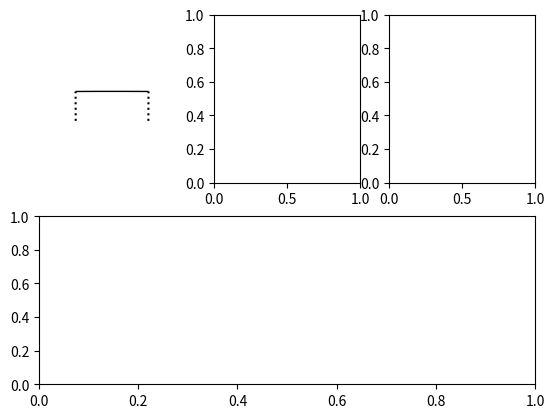

The script that saved this image: (Note: this script raises an exception after producing the figure.)
#!/usr/bin/env python3
# -*- coding: utf-8 -*-

"""
[redacted]
"""

import math
import numpy as np
import matplotlib.pyplot as plt
from matplotlib import patches

def plot_bend_element(curvature=0.001):
    rho = 1/curvature
    l = 10
    theta = l/rho/2
    thetaG = np.rad2deg(l/rho/2)
    width = rho
    height = rho
    
    fig, ax = plt.subplots()
    arc = patches.Arc([0,-height/2], width, height, angle=90, theta1=-thetaG, theta2=thetaG)
    ax.add_patch(arc)
    ax.plot([0, rho/2*math.sin(-theta)], [-height/2, -height/2+rho/2*math.cos(-theta)], 'k:')
    ax.plot([0, rho/2*math.sin(theta)], [-height/2, -height/2+rho/2*math.cos(theta)], 'k:')
    ax.text(0, -0.5, r'$\theta = %.0f^{\circ}$' % thetaG, horizontalalignment='center')
    ax.text(0, -1, r'$\rho = %.0f$ mm' % rho, horizontalalignment='center')
    ax.text(0, -1.5, r'$1/\rho = %.3f$ mm$^{-1}$' % (1/rho), horizontalalignment='center')
    ax.axis([-5, 5, -2, 1])
    ax.set_axis_off()   
    ax.set_aspect("equal")
    plt.show()
    
def constants_plane_strain(E, nu, Y):
    Ep = E/(1-nu**2)
    Yp = Y*math.sqrt(3)/2
    return Ep, Yp

def e1(y, rho):
    return y/rho

def s1(y, rho, Ep, Yp):
    signo = math.copysign(1,e1(y,rho))
    s1e = Ep*e1(y,rho)
    return s1e if abs(e1(y,rho))<Yp/Ep else Yp*signo

def bending_char(t, Ep, Yp):
    rhoe = Ep*t/(2*Yp)
    Me = Yp*t**2/6
    Mp = 1.5*Me
    return rhoe, Me, Mp

def M(rho, rhoe, Me):
    return Me*rhoe/rho if rho>rhoe else Me*(3-(rho/rhoe)**2)/2

def plot_moment_curvature(rhoe, Me, Mp):
    x = np.arange(1/rhoe, 0.01, 1e-4)
    y = [M(1/i, rhoe, Me) for i in x]
    
    fig, ax = plt.subplots()
    ax.axhline(y=Me, color='k', ls=':', lw=0.5)
    ax.axhline(y=Mp, color='k', ls=':', lw=0.5)
    ax.axvline(x=1/rhoe, color='k', ls=':', lw=0.5)
    ax.plot([0, 1/rhoe], [0, Me], 'b-')
    ax.plot(x, y, 'b-')
    ax.text(0, Me, r'$M_e$')
    ax.text(0, Mp, r'$M_p$')
    ax.text(1/rhoe, 1, r'$(1/\rho)_e$')
    ax.text(0.004, Mp/2, r'$(1/\rho)_e=%.6f$ mm$^{-1}$' % (1/rhoe))
    ax.text(0.004, Mp/2-2.5, r'$\rho_e=%.0f$ mm' % (rhoe))
    ax.text(0.004, Mp/2-5, r'$M_e=%.1f$ Nm/m' % (Me))
    ax.text(0.004, Mp/2-7.5, r'$M_p=%.1f$ Nm/m' % (Mp))
    ax.axis([0, 0.01, 0, 1.1*Mp])
    ax.set_xlabel(r'Sheet curvature, $1/\rho$')
    ax.set_ylabel(r'Bending moment, $M$')       
    plt.show()

def plot_e1(rho, t):
    x = np.arange(-t/2, t/2, 0.01)
    y = [e1(i, rho) for i in x]
    
    fig, ax = plt.subplots()
    ax.axvline(x=0, color='k', ls=':', lw=0.5)
    ax.plot(y, x, 'b-')
    ax.axis([-0.15, 0.15, -t/2, t/2])
    ax.set_xlabel(r'Major strain, $\varepsilon_1$')
    ax.set_ylabel(r'Thickness, $t$')       
    plt.show()

def plot_s1(rho, t, Ep, Yp):
    x = np.arange(-t/2, t/2, 0.001)
    y = [s1(i, rho, Ep, Yp) for i in x]
    
    fig, ax = plt.subplots()
    ax.axvline(x=0, color='k', ls=':', lw=0.5)
    ax.plot(y, x, 'b-')
    ax.axis([-Yp-10, Yp+10, -t/2, t/2])
    ax.set_xlabel(r'Major stress, $\sigma_1$')
    ax.set_ylabel(r'Thickness, $t$')       
    plt.show()

def plot_bending1(rhoe, Me, Mp, curvature=0.001):
    rho = 1/curvature
    M1 = M(rho, rhoe, Me)
    l = 10
    theta = l/rho/2
    thetaG = np.rad2deg(l/rho/2)
    width = rho
    height = rho
    
    x = np.arange(1/rhoe, 0.25, 1e-4)
    y = [M(1/i, rhoe, Me) for i in x]
    
    fig, ax = plt.subplots(2, 1)
    arc = patches.Arc([0,-height/2], width, height, angle=90, theta1=-thetaG, theta2=thetaG)
    ax[0].add_patch(arc)
    ax[0].plot([0, rho/2*math.sin(-theta)], [-height/2, -height/2+rho/2*math.cos(-theta)], 'k:')
    ax[0].plot([0, rho/2*math.sin(theta)], [-height/2, -height/2+rho/2*math.cos(theta)], 'k:')
    ax[0].text(0, -0.5, r'$\theta = %.0f^{\circ}$' % thetaG, horizontalalignment='center')
    ax[0].text(0, -1, r'$\rho = %.0f$ mm' % rho, horizontalalignment='center')
    ax[0].text(0, -1.5, r'$1/\rho = %.3f$ mm$^{-1}$' % (1/rho), horizontalalignment='center')
    ax[0].axis([-5, 5, -2, 1])
    ax[0].set_axis_off()   
    ax[0].set_aspect("equal")

    ax[1].plot([0, 1/rhoe], [0, Me], 'b-')
    ax[1].plot(x, y, 'b-')
    ax[1].plot([curvature, curvature], [0, M1], 'r-')
    text = 'fully elastic' if M1 < Me else 'elastic+plastic'
    ax[1].text(0.08, Mp/2, r'$M=%.1f$ Nm/m (%s)' % (M1, text))
    ax[1].axis([0, 0.25, 0, 1.1*Mp])
    ax[1].set_xlabel(r'Sheet curvature, $1/\rho$')
    ax[1].set_ylabel(r'Bending moment, $M$')       
    plt.show()

def plot_bending(t, Ep, Yp, rhoe, Me, Mp, curvature=0.001):
    rho = 1/curvature
    M1 = M(rho, rhoe, Me)
    l = 10
    theta = l/rho/2
    thetaG = np.rad2deg(l/rho/2)
    width = rho
    height = rho
    
    ax1 = plt.subplot2grid((2, 3), (0, 0))
    ax2 = plt.subplot2grid((2, 3), (0, 1))
    ax3 = plt.subplot2grid((2, 3), (0, 2))
    ax4 = plt.subplot2grid((2, 3), (1, 0), colspan=3)

    arc = patches.Arc([0,-height/2], width, height, angle=90, theta1=-thetaG, theta2=thetaG)
    ax1.add_patch(arc)
    ax1.plot([0, rho/2*math.sin(-theta)], [-height/2, -height/2+rho/2*math.cos(-theta)], 'k:')
    ax1.plot([0, rho/2*math.sin(theta)], [-height/2, -height/2+rho/2*math.cos(theta)], 'k:')
#==============================================================================
#     ax1.text(0, -0.5, r'$\theta = %.0f^{\circ}$' % thetaG, horizontalalignment='center')
#     ax1.text(0, -1, r'$\rho = %.0f$ mm' % rho, horizontalalignment='center')
#     ax1.text(0, -1.5, r'$1/\rho = %.3f$ mm$^{-1}$' % (1/rho), horizontalalignment='center')
#==============================================================================
    ax1.axis([-5, 5, -2, 1])
    ax1.set_axis_off()   
    ax1.set_aspect("equal")

    x = np.arange(-t/2, t/2, 0.01)
    y = [e1(i, rho) for i in x]
    ax2.axvline(x=0, color='k', ls=':', lw=0.5)
    ax2.plot(y, x, 'r-')
    ax2.axis([-0.15, 0.15, -t/2, t/2])
    ax2.set_xlabel(r'Major strain, $\varepsilon_1$')
    ax2.set_ylabel(r'Thickness, $t$')       

    x = np.arange(-t/2, t/2, 0.001)
    y = [s1(i, rho, Ep, Yp) for i in x]
    ax3.axvline(x=0, color='k', ls=':', lw=0.5)
    ax3.plot(y, x, 'r-')
    ax3.axis([-Yp-10, Yp+10, -t/2, t/2])
    ax3.set_xlabel(r'Major stress, $\sigma_1$')
    ax3.set_ylabel(r'Thickness, $t$')
    
    x = np.arange(1/rhoe, 0.25, 1e-4)
    y = [M(1/i, rhoe, Me) for i in x]
    ax4.plot([0, 1/rhoe], [0, Me], 'b-')
    ax4.plot(x, y, 'b-')
    ax4.plot([curvature, curvature], [0, M1], 'r-')
    text = 'fully elastic' if M1 < Me else 'elastic+plastic'
    ax4.text(0.08, Mp/2, r'$M=%.1f$ Nm/m (%s)' % (M1, text))
    ax4.axis([0, 0.25, 0, 1.1*Mp])
    ax4.set_xlabel(r'Sheet curvature, $1/\rho$')
    ax4.set_ylabel(r'Bending moment, $M$')
    
    #plt.show()
    plt.tight_layout()
    
if __name__ == "__main__":
    t = 1.2
    E = 210e3
    nu = 0.3
    Y = 100
    
    Ep, Yp = constants_plane_strain(E, nu, Y)
    print('Material constants in plane strain: Ep = %.1f GPa, Yp = %.1f MPa' %(Ep/1e3, Yp))
    
    rhoe, Me, Mp = bending_char(t, Ep, Yp)
    print('Limiting elastic curvature: (1/rho)e = %.6f mm-1 --> radius = %.0f mm' % (1/rhoe, rhoe))
    print('Limiting elastic moment: Me = %.1f Nm/m' % (Me))
    print('Fully plastic moment: Mp = %.1f Nm/m' % (Mp))
    
#    plot_moment_curvature(rhoe, Me, Mp)    
#    plot_e1(4.5, t)
#    plot_s1(104.5, t, Ep, Yp)
#    plot_bending1(rhoe, Me, Mp, 0.0495)
    plot_bending(Ep, Yp, rhoe, Me, Mp, 0.0495)
